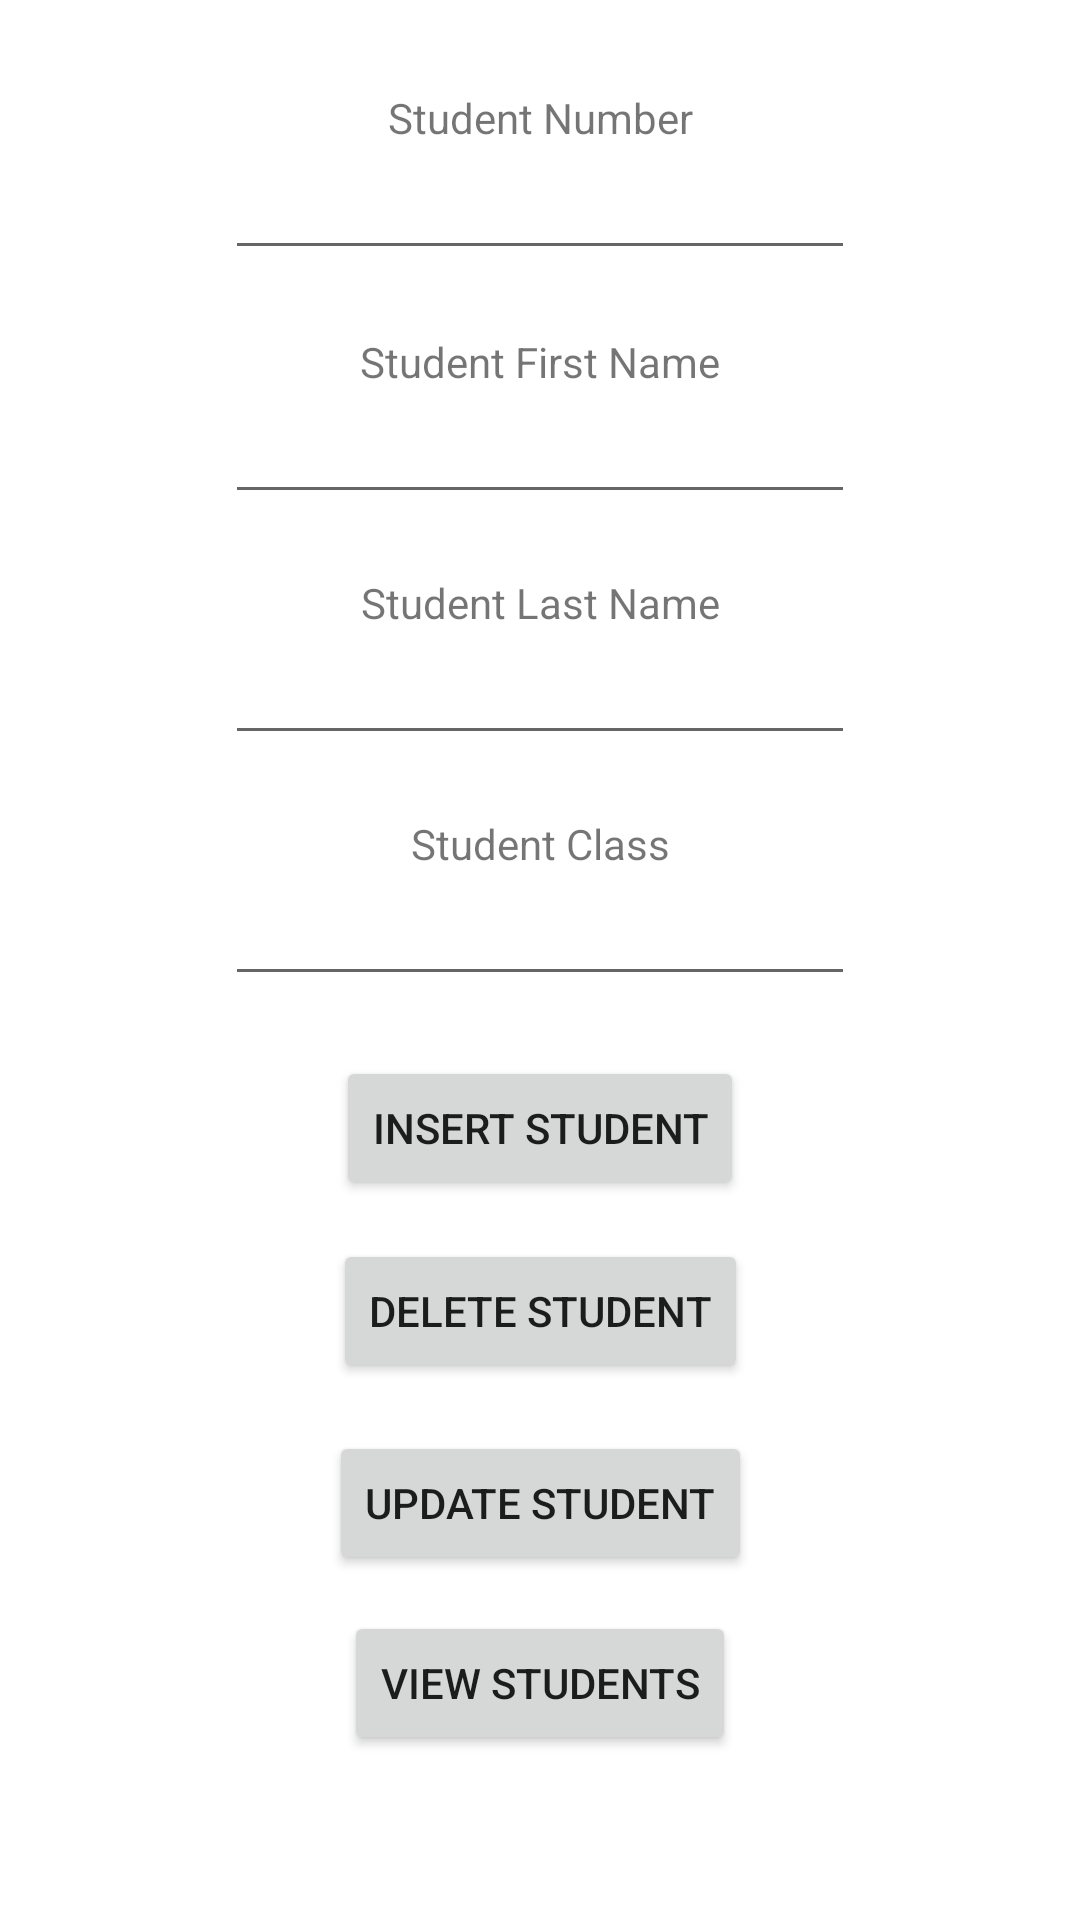

Android layout source for this screen:
<!-- AndroidManifest.xml: application theme Theme.DigitalAttendance -->
<!-- res/layout/activity_student.xml -->
<?xml version="1.0" encoding="utf-8"?>

<androidx.constraintlayout.widget.ConstraintLayout xmlns:android="http://schemas.android.com/apk/res/android"
    xmlns:app="http://schemas.android.com/apk/res-auto"
    xmlns:tools="http://schemas.android.com/tools"
    android:layout_width="match_parent"
    android:layout_height="match_parent"
    tools:context=".activities.StudentActivity">


    <TextView
        android:id="@+id/textView"
        android:layout_width="wrap_content"
        android:layout_height="wrap_content"
        android:layout_marginTop="65dp"
        android:text="Student Number"
        app:layout_constraintBottom_toTopOf="@+id/stdNumber"
        app:layout_constraintEnd_toEndOf="parent"
        app:layout_constraintHorizontal_bias="0.5"
        app:layout_constraintStart_toStartOf="parent"
        app:layout_constraintTop_toTopOf="parent" />

    <EditText
        android:id="@+id/stdNumber"
        android:layout_width="wrap_content"
        android:layout_height="wrap_content"
        android:layout_marginBottom="2dp"
        android:ems="10"
        android:inputType="textPersonName"
        android:text=""
        app:layout_constraintBottom_toTopOf="@+id/textView2"
        app:layout_constraintEnd_toEndOf="parent"
        app:layout_constraintHorizontal_bias="0.5"
        app:layout_constraintStart_toStartOf="parent"
        app:layout_constraintTop_toBottomOf="@+id/textView" />

    <TextView
        android:id="@+id/textView2"
        android:layout_width="wrap_content"
        android:layout_height="wrap_content"
        android:layout_marginTop="19dp"
        android:text="Student First Name"
        app:layout_constraintBottom_toTopOf="@+id/firstName"
        app:layout_constraintEnd_toEndOf="parent"
        app:layout_constraintStart_toStartOf="parent"
        app:layout_constraintTop_toBottomOf="@+id/stdNumber" />

    <EditText
        android:id="@+id/firstName"
        android:layout_width="wrap_content"
        android:layout_height="wrap_content"
        android:ems="10"
        android:inputType="textPersonName"
        android:text=""
        app:layout_constraintBottom_toTopOf="@+id/textView4"
        app:layout_constraintEnd_toEndOf="parent"
        app:layout_constraintHorizontal_bias="0.5"
        app:layout_constraintStart_toStartOf="parent"
        app:layout_constraintTop_toBottomOf="@+id/textView2" />

    <TextView
        android:id="@+id/textView4"
        android:layout_width="wrap_content"
        android:layout_height="wrap_content"
        android:layout_marginTop="20dp"
        android:text="Student Last Name"
        app:layout_constraintBottom_toTopOf="@+id/lastName"
        app:layout_constraintEnd_toEndOf="parent"
        app:layout_constraintStart_toStartOf="parent"
        app:layout_constraintTop_toBottomOf="@+id/firstName" />

    <EditText
        android:id="@+id/lastName"
        android:layout_width="wrap_content"
        android:layout_height="wrap_content"
        android:layout_marginBottom="10dp"
        android:ems="10"
        android:inputType="textPersonName"
        android:text=""
        app:layout_constraintBottom_toTopOf="@+id/textView6"
        app:layout_constraintEnd_toEndOf="parent"
        app:layout_constraintHorizontal_bias="0.5"
        app:layout_constraintStart_toStartOf="parent"
        app:layout_constraintTop_toBottomOf="@+id/textView4" />

    <TextView
        android:id="@+id/textView6"
        android:layout_width="wrap_content"
        android:layout_height="wrap_content"
        android:layout_marginTop="10dp"
        android:text="Student Class"
        app:layout_constraintBottom_toTopOf="@+id/stdClass"
        app:layout_constraintEnd_toEndOf="parent"
        app:layout_constraintHorizontal_bias="0.5"
        app:layout_constraintStart_toStartOf="parent"
        app:layout_constraintTop_toBottomOf="@+id/lastName" />

    <EditText
        android:id="@+id/stdClass"
        android:layout_width="wrap_content"
        android:layout_height="wrap_content"
        android:layout_marginBottom="324dp"
        android:ems="10"
        android:inputType="textPersonName"
        android:text=""
        app:layout_constraintBottom_toBottomOf="parent"
        app:layout_constraintEnd_toEndOf="parent"
        app:layout_constraintHorizontal_bias="0.5"
        app:layout_constraintStart_toStartOf="parent"
        app:layout_constraintTop_toBottomOf="@+id/textView6" />

    <Button
        android:id="@+id/insert"
        android:layout_width="wrap_content"
        android:layout_height="wrap_content"
        android:layout_marginTop="20dp"
        android:layout_marginBottom="8dp"
        android:text="Insert Student"
        app:layout_constraintBottom_toTopOf="@+id/delete"
        app:layout_constraintEnd_toEndOf="parent"
        app:layout_constraintHorizontal_bias="0.5"
        app:layout_constraintStart_toStartOf="parent"
        app:layout_constraintTop_toBottomOf="@+id/stdClass" />

    <Button
        android:id="@+id/delete"
        android:layout_width="wrap_content"
        android:layout_height="wrap_content"
        android:layout_marginTop="5dp"
        android:layout_marginBottom="14dp"
        android:text="Delete Student"
        app:layout_constraintBottom_toTopOf="@+id/update"
        app:layout_constraintEnd_toEndOf="parent"
        app:layout_constraintHorizontal_bias="0.5"
        app:layout_constraintStart_toStartOf="parent"
        app:layout_constraintTop_toBottomOf="@+id/insert" />

    <Button
        android:id="@+id/update"
        android:layout_width="wrap_content"
        android:layout_height="wrap_content"
        android:layout_marginTop="2dp"
        android:layout_marginBottom="10dp"
        android:text="Update Student"
        app:layout_constraintBottom_toTopOf="@+id/view"
        app:layout_constraintEnd_toEndOf="parent"
        app:layout_constraintHorizontal_bias="0.5"
        app:layout_constraintStart_toStartOf="parent"
        app:layout_constraintTop_toBottomOf="@+id/delete" />

    <Button
        android:id="@+id/view"
        android:layout_width="wrap_content"
        android:layout_height="wrap_content"
        android:layout_marginTop="2dp"
        android:layout_marginBottom="55dp"
        android:text="View Students"
        app:layout_constraintBottom_toBottomOf="parent"
        app:layout_constraintEnd_toEndOf="parent"
        app:layout_constraintHorizontal_bias="0.5"
        app:layout_constraintStart_toStartOf="parent"
        app:layout_constraintTop_toBottomOf="@+id/update" />
</androidx.constraintlayout.widget.ConstraintLayout>
<!-- resources referenced by this layout -->
<resources>
  <style name="Theme.DigitalAttendance" parent="Theme.MaterialComponents.Light.NoActionBar">
          
          <item name="colorPrimary">@color/orange</item>
          <item name="colorPrimaryVariant">@color/orange</item>
          <item name="colorOnPrimary">@color/white</item>
          
          <item name="colorSecondary">@color/orange</item>
          <item name="colorSecondaryVariant">@color/green</item>
          <item name="colorOnSecondary">@color/black</item>
          
          <item name="android:statusBarColor" tools:targetApi="l">?attr/colorPrimaryVariant</item>
          
      </style>
  <color name="orange">#FF5722</color>
  <color name="white">#FFFFFFFF</color>
  <color name="green">#4CAF50</color>
  <color name="black">#FF000000</color>
</resources>
